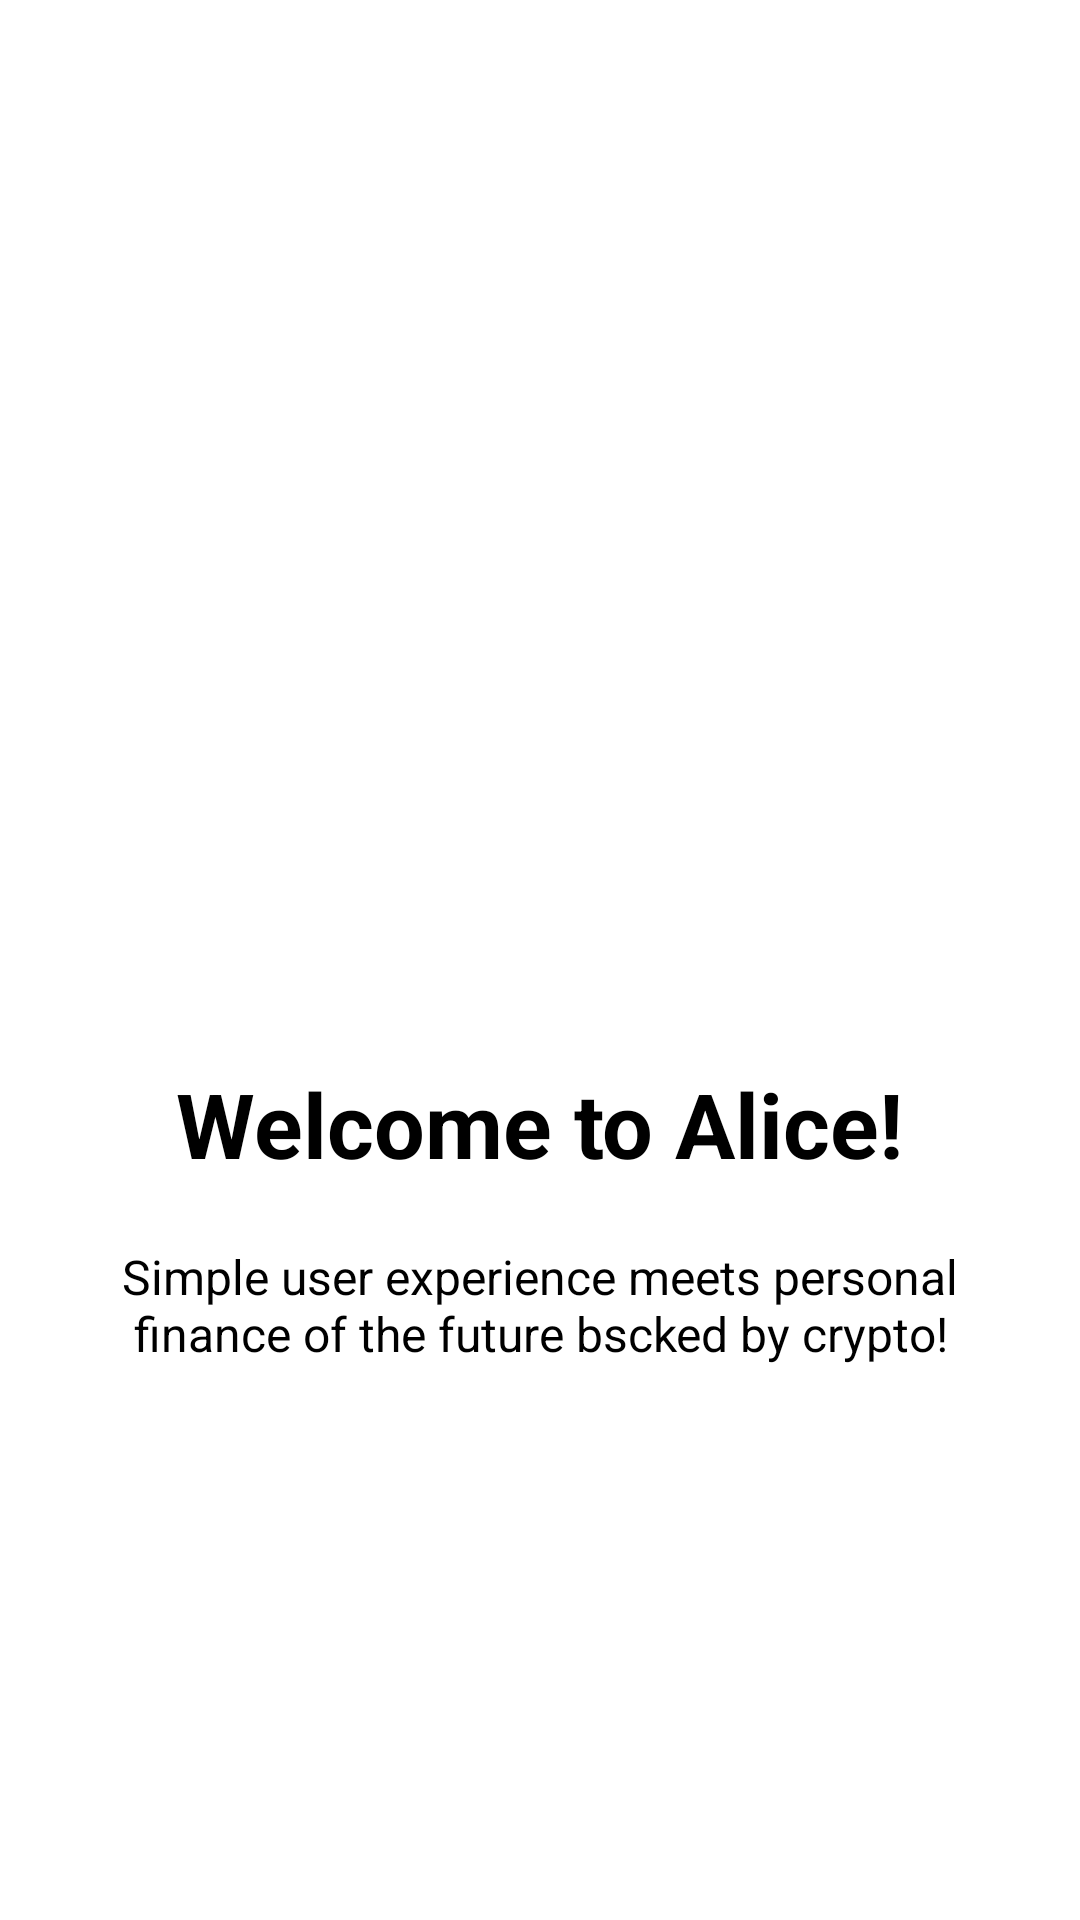

This screen was rendered from an Android layout file. Write that file and the resources it references.
<!-- AndroidManifest.xml: application theme Theme.Adian -->
<!-- res/layout/welcome_one.xml -->
<?xml version="1.0" encoding="utf-8"?>
<RelativeLayout xmlns:android="http://schemas.android.com/apk/res/android"
    android:layout_width="match_parent"
    android:layout_height="match_parent">

    <LinearLayout
        android:layout_width="wrap_content"
        android:layout_height="wrap_content"
        android:layout_centerInParent="true"
        android:gravity="center_horizontal"
        android:orientation="vertical">

        <ImageView
            android:layout_width="@dimen/img_width_height"
            android:layout_height="@dimen/img_width_height"
            android:src="@drawable/ic_launcher_foreground" />

        <TextView
            android:layout_width="wrap_content"
            android:layout_height="wrap_content"
            android:text="@string/slide_1_title"
            android:textColor="@android:color/black"
            android:textSize="@dimen/slide_title"
            android:layout_marginTop="50dp"
            android:textStyle="bold" />

        <TextView
            android:layout_width="wrap_content"
            android:layout_height="wrap_content"
            android:layout_marginTop="20dp"
            android:paddingLeft="@dimen/desc_padding"
            android:paddingRight="@dimen/desc_padding"
            android:text="@string/slide_1_desc"
            android:textAlignment="center"
            android:textColor="@android:color/black"
            android:textSize="@dimen/slide_desc" />

    </LinearLayout>

</RelativeLayout>
<!-- resources referenced by this layout -->
<resources>
  <dimen name="desc_padding">40dp</dimen>
  <dimen name="img_width_height">120dp</dimen>
  <dimen name="slide_desc">16dp</dimen>
  <dimen name="slide_title">30dp</dimen>
  <string name="slide_1_desc">Simple user experience meets personal finance of the future bscked by crypto!</string>
  <string name="slide_1_title">Welcome to Alice!</string>
  <style name="Theme.Adian" parent="Theme.MaterialComponents.Light.NoActionBar">
          
          <item name="colorPrimary">@color/white</item>
          <item name="colorPrimaryVariant">@color/white</item>
          <item name="colorOnPrimary">@color/white</item>
          
          <item name="colorSecondary">@color/teal_200</item>
          <item name="colorSecondaryVariant">@color/teal_700</item>
          <item name="colorOnSecondary">@color/black</item>
          <item name="windowActionBar">false</item>
          <item name="windowNoTitle">true</item>x
          
          <item name="android:statusBarColor" tools:targetApi="l">?attr/colorPrimaryVariant</item>
          
      </style>
  <color name="white">#FFFFFFFF</color>
  <color name="teal_200">#FF03DAC5</color>
  <color name="teal_700">#FF018786</color>
  <color name="black">#FF000000</color>
</resources>
